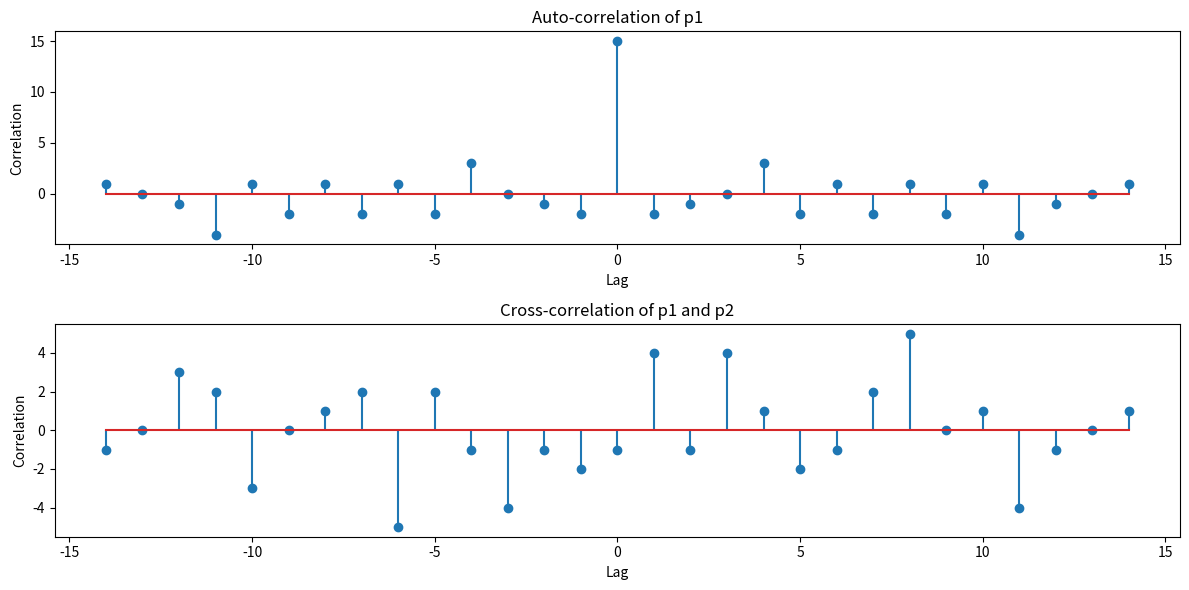

Here is the Python script that generated this plot:
import matplotlib.pyplot as plt
import numpy as np

p1 = np.array([1,0,0,0,1,0,0,1,1,0,1,0,1,1,1])
p2 = np.array([1,0,0,0,1,1,1,1,0,1,0,1,1,0,0])

# map binary to bipolar: 0 → -1, 1 → +1
p1_bip = 2 * p1 - 1
p2_bip = 2 * p2 - 1

auto  = np.correlate(p1_bip, p1_bip, mode='full')
cross = np.correlate(p1_bip, p2_bip, mode='full')
lags  = np.arange(-(len(p1_bip)-1), len(p1_bip))

#plot the auto and cross correlation functions

plt.figure(figsize=(12, 6))
plt.subplot(2, 1, 1)
plt.stem(lags, auto)
plt.title('Auto-correlation of p1')
plt.xlabel('Lag')
plt.ylabel('Correlation')
plt.subplot(2, 1, 2)
plt.stem(lags, cross)
plt.title('Cross-correlation of p1 and p2')
plt.xlabel('Lag')
plt.ylabel('Correlation')
plt.tight_layout()
plt.show()
